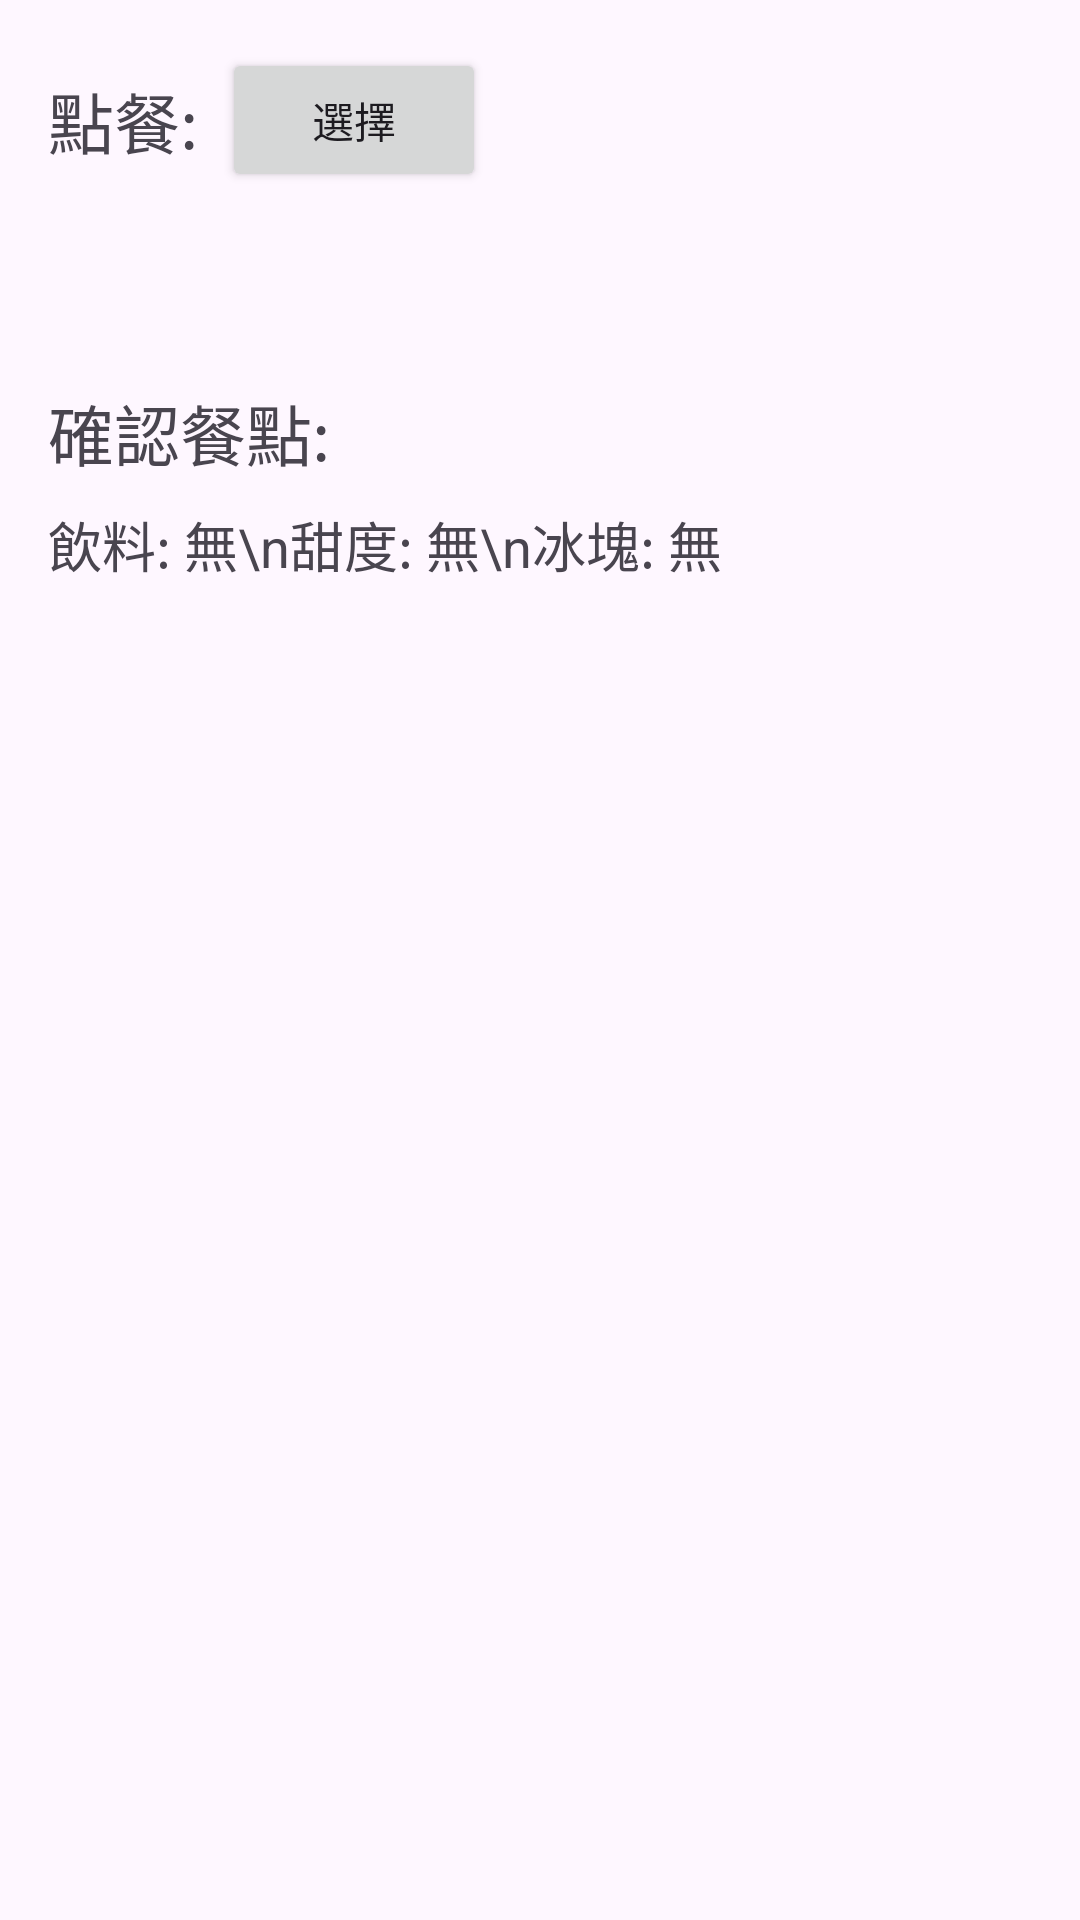

Reconstruct the res/layout file that produces this screen, plus the resources it refers to.
<!-- AndroidManifest.xml: application theme Theme.W7_lab -->
<!-- res/layout/activity_main.xml -->
<?xml version="1.0" encoding="utf-8"?>
<androidx.constraintlayout.widget.ConstraintLayout
    xmlns:android="http://schemas.android.com/apk/res/android"
    xmlns:app="http://schemas.android.com/apk/res-auto"
    xmlns:tools="http://schemas.android.com/tools"
    android:layout_width="match_parent"
    android:layout_height="match_parent"
    tools:context=".MainActivity">

    <TextView
        android:id="@+id/textView"
        android:layout_width="wrap_content"
        android:layout_height="wrap_content"
        android:layout_marginStart="16dp"
        android:text="點餐:"
        android:textSize="22sp"
        app:layout_constraintBottom_toBottomOf="@id/btn_choice"
        app:layout_constraintStart_toStartOf="parent"
        app:layout_constraintTop_toTopOf="@id/btn_choice" />

    <Button
        android:id="@+id/btn_choice"
        android:layout_width="wrap_content"
        android:layout_height="wrap_content"
        android:layout_marginStart="8dp"
        android:layout_marginTop="16dp"
        android:text="選擇"
        app:layout_constraintStart_toEndOf="@id/textView"
        app:layout_constraintTop_toTopOf="parent" />

    <TextView
        android:id="@+id/textView2"
        android:layout_width="wrap_content"
        android:layout_height="wrap_content"
        android:layout_marginTop="64dp"
        android:text="確認餐點:"
        android:textSize="22sp"
        app:layout_constraintStart_toStartOf="@id/textView"
        app:layout_constraintTop_toBottomOf="@id/btn_choice" />

    <TextView
        android:id="@+id/tv_meal"
        android:layout_width="wrap_content"
        android:layout_height="wrap_content"
        android:layout_marginTop="8dp"
        android:text="飲料: 無\n甜度: 無\n冰塊: 無"
        android:textSize="18sp"
        app:layout_constraintStart_toStartOf="@id/textView2"
        app:layout_constraintTop_toBottomOf="@id/textView2" />

</androidx.constraintlayout.widget.ConstraintLayout>
<!-- resources referenced by this layout -->
<resources>
  <style name="Theme.W7_lab" parent="Base.Theme.W7_lab" />
  <style name="Base.Theme.W7_lab" parent="Theme.Material3.DayNight.NoActionBar">
          
          
      </style>
</resources>
